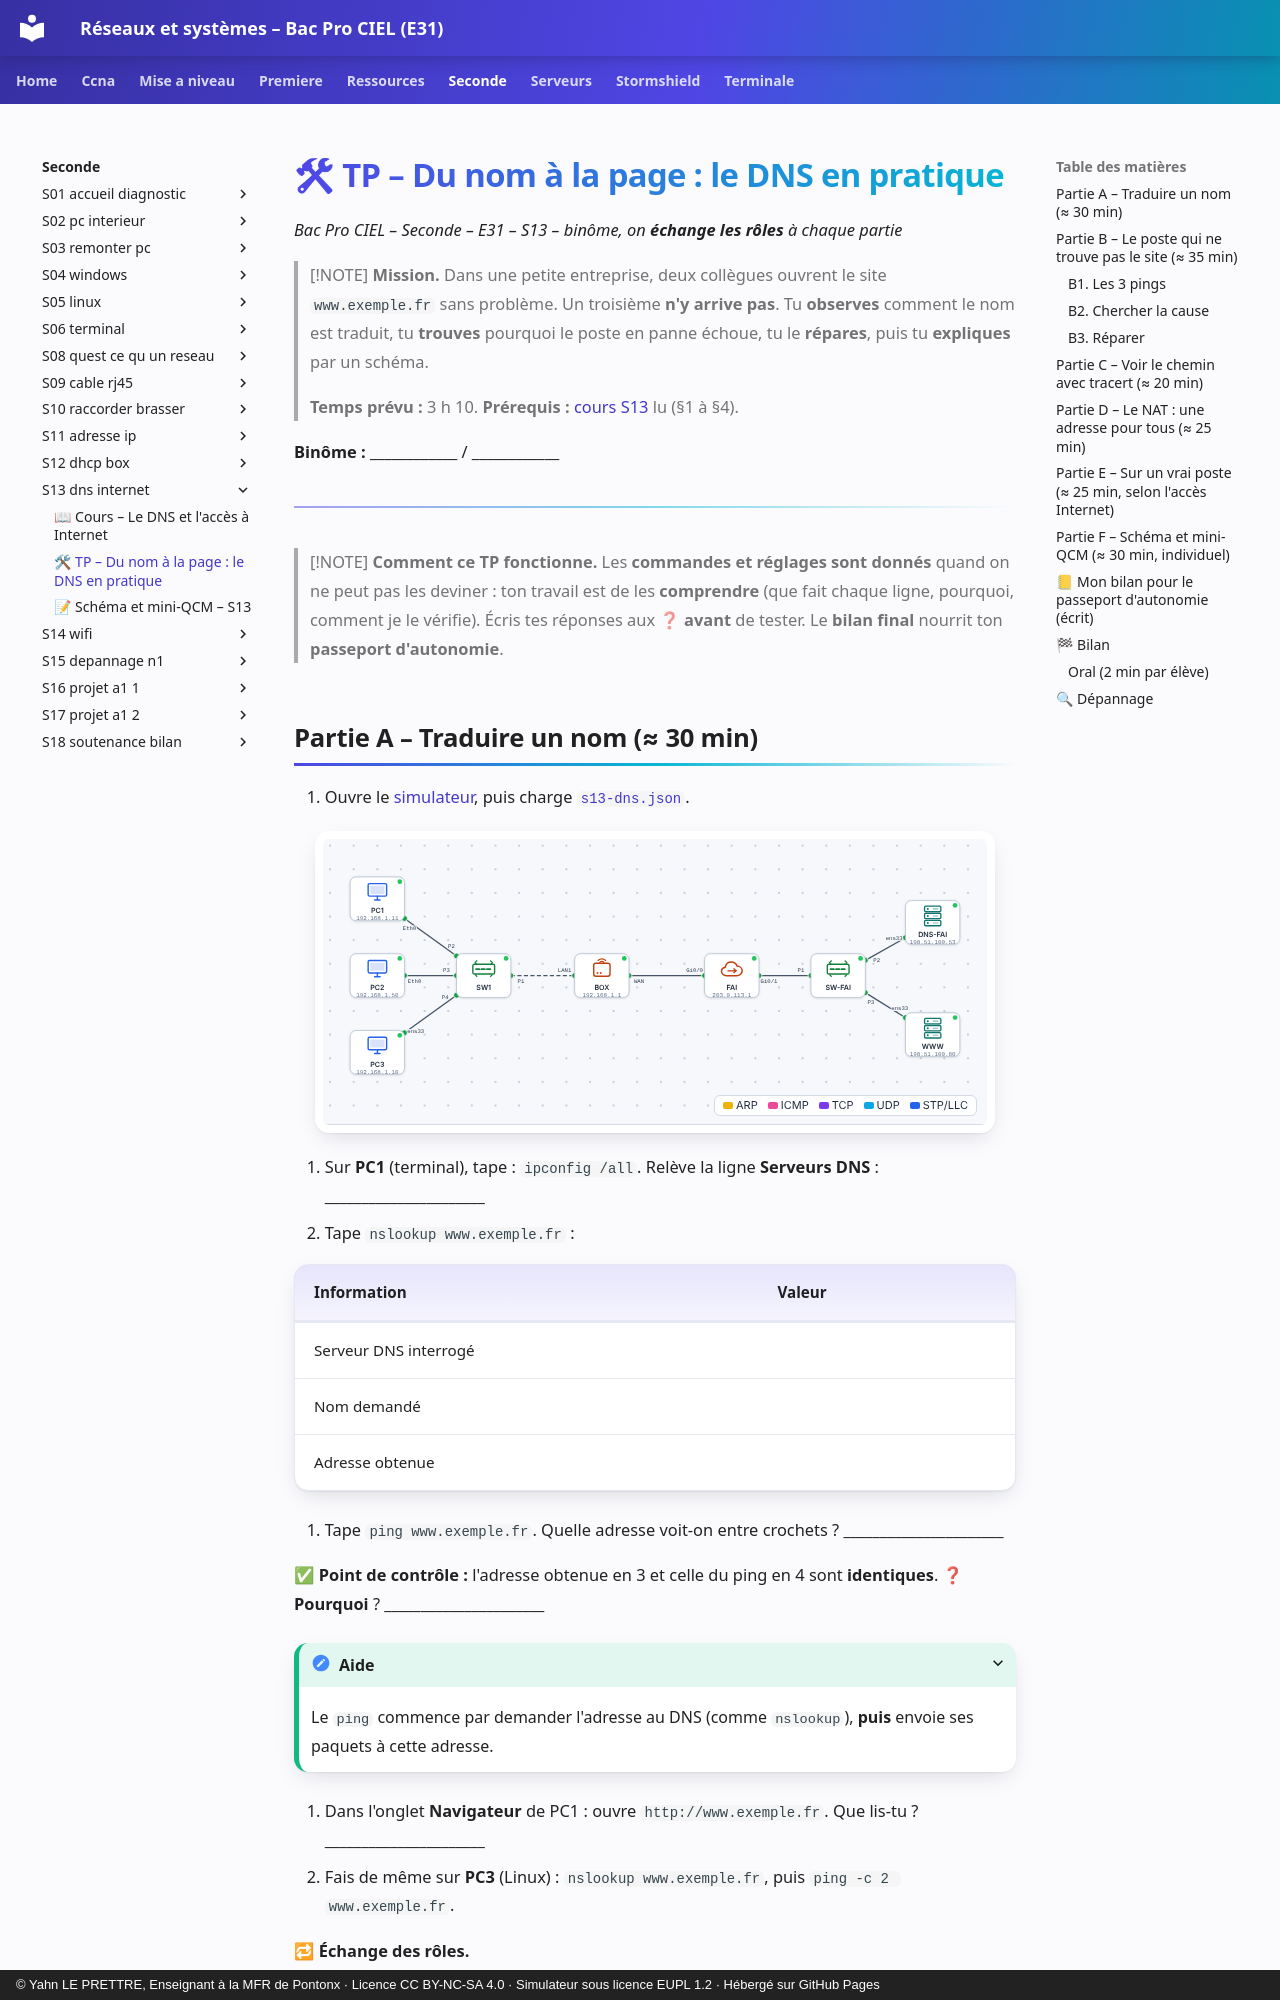

repository: YahnLP/bacprociel-reseau-systeme · page: seconde/S13-dns-internet/02-tp/index.html · generator: mkdocs · copyright: © Yahn LE PRETTRE, Enseignant à la MFR de Pontonx · Licence CC BY-NC-SA 4.0 · Simulateur sous licence EUPL 1.2 · Hébergé sur GitHub Pages

# 🛠 TP – Du nom à la page : le DNS en pratique

*Bac Pro CIEL – Seconde – E31 – S13 – binôme, on **échange les rôles** à chaque partie*

> [!NOTE]
> **Mission.** Dans une petite entreprise, deux collègues ouvrent le site `www.exemple.fr` sans problème. Un troisième **n'y arrive pas**. Tu **observes** comment le nom est traduit, tu **trouves** pourquoi le poste en panne échoue, tu le **répares**, puis tu **expliques** par un schéma.
>
> **Temps prévu :** 3 h 10. **Prérequis :** [cours S13](01-cours.md) lu (§1 à §4).

**Binôme :** ____________ / ____________

---

> [!NOTE]
> **Comment ce TP fonctionne.** Les **commandes et réglages sont donnés** quand on ne peut pas les deviner : ton travail est de les **comprendre** (que fait chaque ligne, pourquoi, comment je le vérifie). Écris tes réponses aux ❓ **avant** de tester. Le **bilan final** nourrit ton **passeport d'autonomie**.
